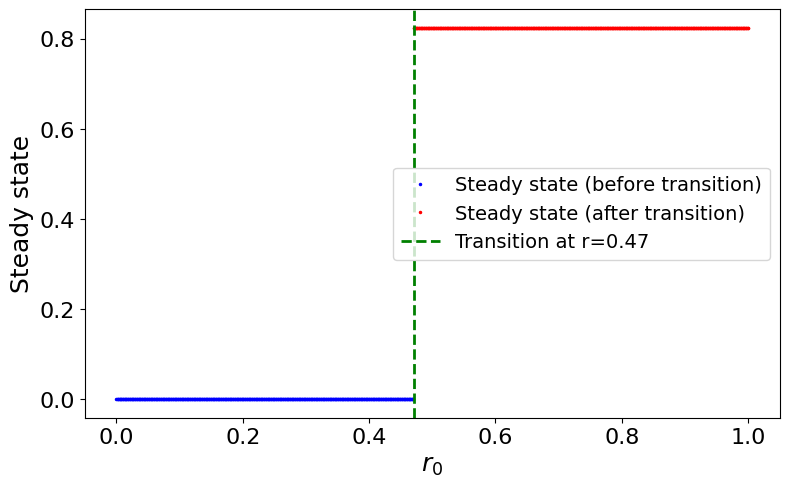

The script that saved this image:
import numpy as np
import matplotlib.pyplot as plt
from scipy.integrate import solve_ivp


K1 = 0.8
K2 = 8.0


plt.rcParams.update({
    'font.family': 'Times New Roman',
    'axes.labelsize': 18,
    'xtick.labelsize': 16,
    'ytick.labelsize': 16,
    'figure.dpi': 300,
    'axes.linewidth': 0.8,
})


def kuramoto_ode(t, r):
    return -r + (K1/2)*(r - r**3) + (K2/2)*(r**3 - r**5)


r_initial = np.linspace(0, 1, 1000)


t_span = [0, 100]


r_final = []


for r0 in r_initial:
    sol = solve_ivp(kuramoto_ode, t_span, [r0], method='RK45', rtol=1e-6)
    r_final.append(sol.y[0, -1])


r_final = np.array(r_final)
transition_index = np.where(r_final > 0.5)[0][0]
transition_r_initial = r_initial[transition_index]


r_initial_before = r_initial[:transition_index]
r_final_before = r_final[:transition_index]

r_initial_after = r_initial[transition_index:]
r_final_after = r_final[transition_index:]


plt.figure(figsize=(8, 5))
plt.plot(r_initial_before, r_final_before, '.', color='blue', markersize=3, label='Steady state (before transition)')
plt.plot(r_initial_after, r_final_after, '.', color='red', markersize=3, label='Steady state (after transition)')


plt.axvline(transition_r_initial, color='green', linestyle='--', linewidth=2,
            label=f'Transition at r={transition_r_initial:.2f}')


plt.xlabel('$r_0$', fontsize=18)
plt.ylabel('Steady state', fontsize=18)
plt.legend(fontsize=14)
plt.tight_layout()
plt.savefig('transition_plot.pdf', bbox_inches='tight')

plt.show()
